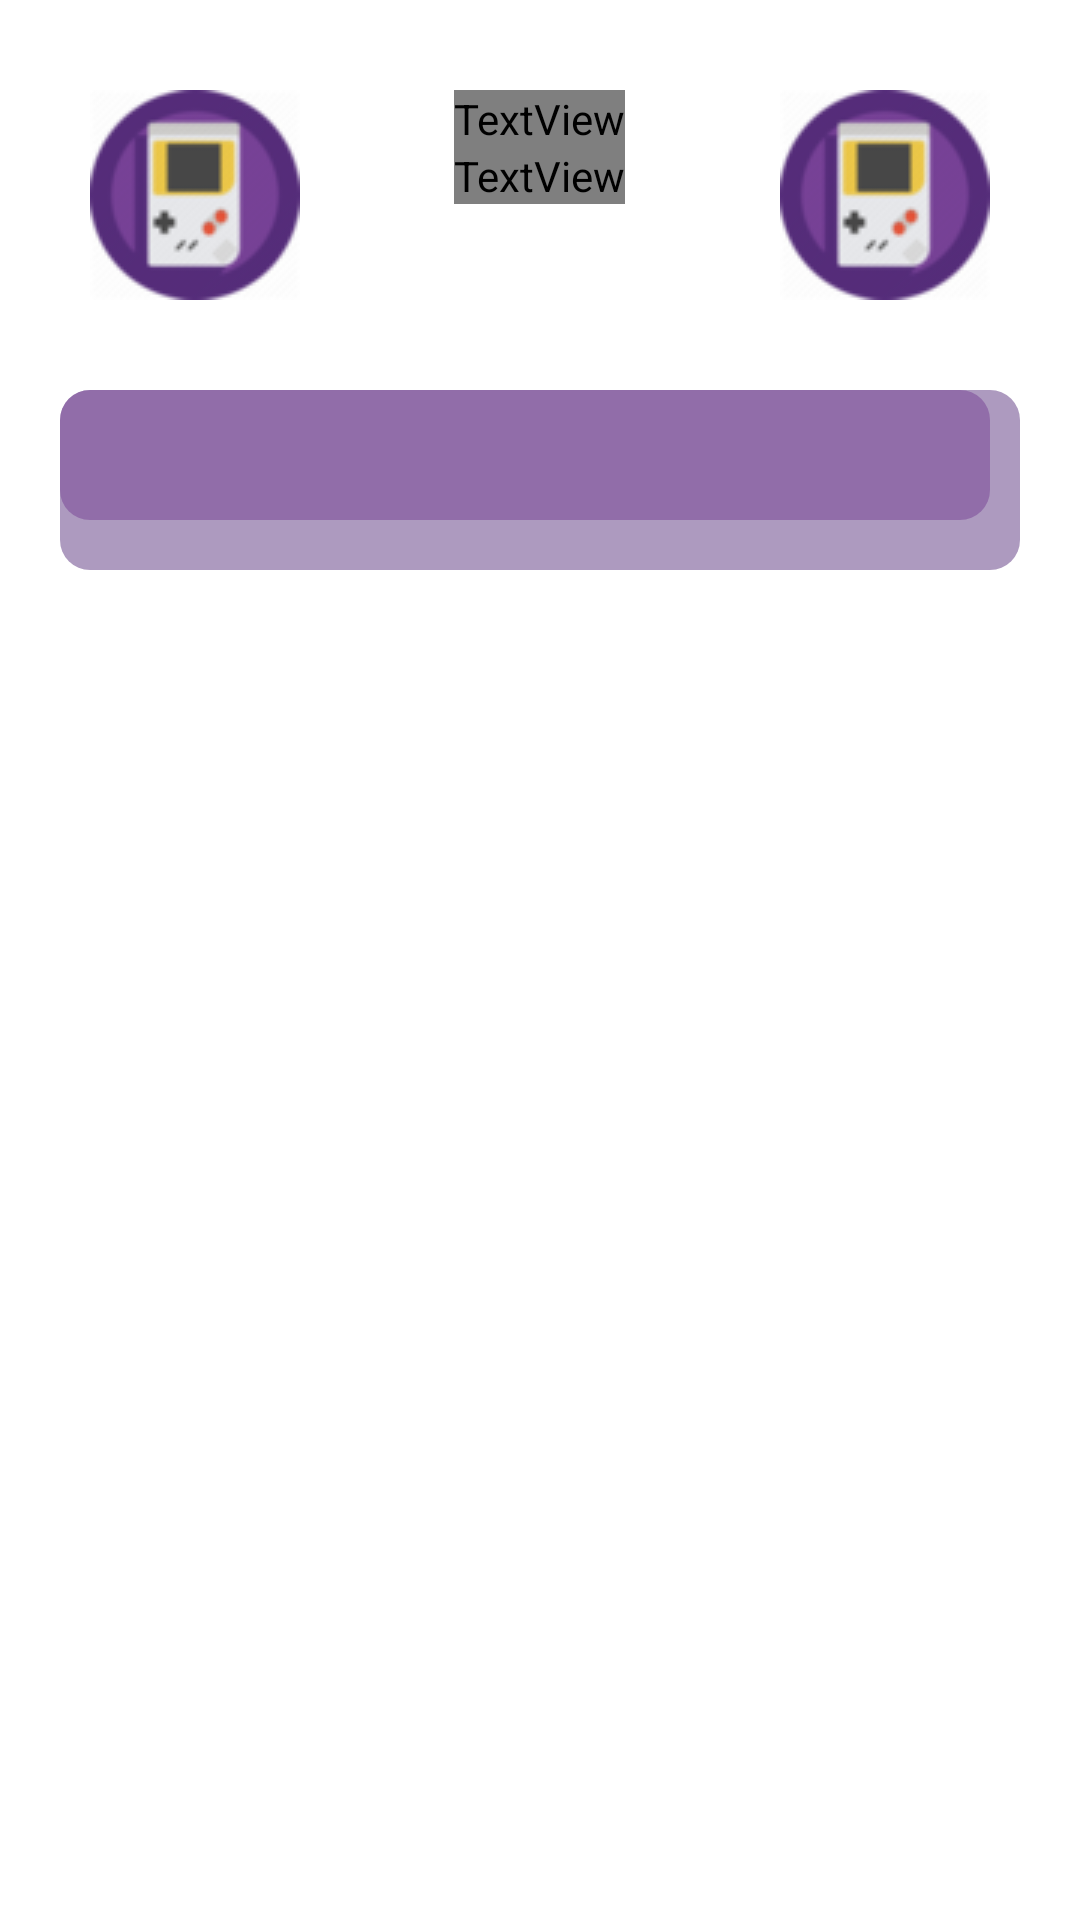

Produce the Android XML layout that renders to this screen, including the resource entries it uses.
<!-- AndroidManifest.xml: application theme Theme.Splash -->
<!-- res/layout/activity_menu.xml -->
<?xml version="1.0" encoding="utf-8"?>
    <RelativeLayout xmlns:android="http://schemas.android.com/apk/res/android"
        xmlns:app="http://schemas.android.com/apk/res-auto"
        xmlns:tools="http://schemas.android.com/tools"
        android:layout_width="match_parent"
        android:layout_height="match_parent"
        android:background="@drawable/background"
        tools:context=".Menu.MenuActivity">

        <RelativeLayout
            android:id="@+id/Relative01"
            android:layout_width="wrap_content"
            android:layout_height="wrap_content"
            android:layout_alignParentTop="true"
            android:layout_marginStart="30dp"
            android:layout_marginTop="30dp"
            android:layout_marginEnd="30dp"
            android:layout_marginBottom="30dp">

            <ImageView
                android:id="@+id/imgTitulo1"
                android:layout_width="wrap_content"
                android:layout_height="wrap_content"
                android:layout_alignStart="@id/titulo1"
                android:layout_alignParentStart="true"
                android:layout_alignParentTop="true"
                android:contentDescription="@string/todo"
                android:src="@drawable/unouno"
                tools:ignore="MissingConstraints,ImageContrastCheck" />

            <TextView
                android:id="@+id/titulo1"
                android:layout_width="wrap_content"
                android:layout_height="wrap_content"
                android:layout_alignParentTop="true"
                android:layout_centerHorizontal="true"
                android:fontFamily="@font/fascinate_inline"
                android:shadowColor="#A59393"
                android:text="@string/titulo1"
                android:textColor="#BCE0E1E3"
                android:textSize="@dimen/screen_title_size"
                tools:ignore="RelativeOverlap,SpUsage"

                />

            <TextView
                android:id="@+id/titulo2"
                android:layout_width="wrap_content"
                android:layout_height="wrap_content"
                android:layout_below="@+id/titulo1"
                android:layout_centerHorizontal="true"
                android:fontFamily="@font/fascinate_inline"
                android:shadowColor="#A59393"
                android:text="@string/titulo2"
                android:textColor="#9AE0E1E3"
                android:textSize="@dimen/screen_title_size"
                tools:ignore="RelativeOverlap,SpUsage" />

            <ImageView
                android:id="@+id/imagTitulo2"
                android:layout_width="wrap_content"
                android:layout_height="wrap_content"
                android:layout_alignParentTop="true"
                android:layout_alignParentEnd="true"
                android:contentDescription="@string/todo"
                android:src="@drawable/unouno"
                tools:ignore="ImageContrastCheck" />
        </RelativeLayout>

        <ListView
            android:id="@+id/list"
            android:layout_width="wrap_content"
            android:layout_height="wrap_content"
            android:layout_below="@id/Relative01"
            android:layout_centerInParent="true"
            android:layout_marginLeft="20dp"
            android:layout_marginRight="20dp"
            android:background="@drawable/fondoshape"
            android:dividerHeight="10dp"
            android:padding="30dp" />

    </RelativeLayout>
<!-- resources referenced by this layout -->
<resources>
  <dimen name="screen_title_size">80dp</dimen>
  <!-- drawable fondoshape (drawable-v24) -->
  <?xml version="1.0" encoding="utf-8"?>
  <layer-list xmlns:android="http://schemas.android.com/apk/res/android">
      <item >
          <shape  android:shape="rectangle">
              <corners android:radius="10dip" />
              <solid android:color="#7A552D79" />
          </shape>
      </item>
      <item android:bottom="50px" android:right="30px">
          <shape  android:shape="rectangle">
              <corners android:radius="10dip" />
              <solid android:color="#81774195" />
          </shape>
      </item>
  </layer-list>
  <!-- drawable unouno: png bitmap (drawable-v24, 6853 bytes) -->
  <string name="titulo1">Mini</string>
  <string name="titulo2">GAMES</string>
  <string name="todo">TODO</string>
  <style name="Theme.Splash" parent="Theme.MaterialComponents.DayNight.DarkActionBar">
          
          <item name="colorPrimary">#5C3875</item>
          <item name="colorPrimaryVariant">@color/purple_700</item>
          <item name="colorOnPrimary">@color/white</item>
          
          <item name="colorSecondary">@color/teal_200</item>
          <item name="colorSecondaryVariant">@color/teal_700</item>
          <item name="colorOnSecondary">@color/black</item>
          
          <item name="android:statusBarColor">?attr/colorPrimaryVariant</item>
          
      </style>
  <color name="purple_700">#FF3700B3</color>
  <color name="white">#FFFFFFFF</color>
  <color name="teal_200">#FF03DAC5</color>
  <color name="teal_700">#FF018786</color>
  <color name="black">#FF000000</color>
</resources>
